Labelled photos from "data", an image-classification folder in WhoisKshitij/papaya-disease-detection. The possible labels are: diseased, healthy.

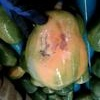
Label: diseased

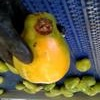
Label: diseased

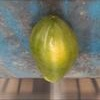
Label: healthy

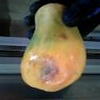
Label: diseased

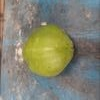
Label: healthy

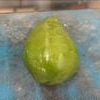
Label: healthy
